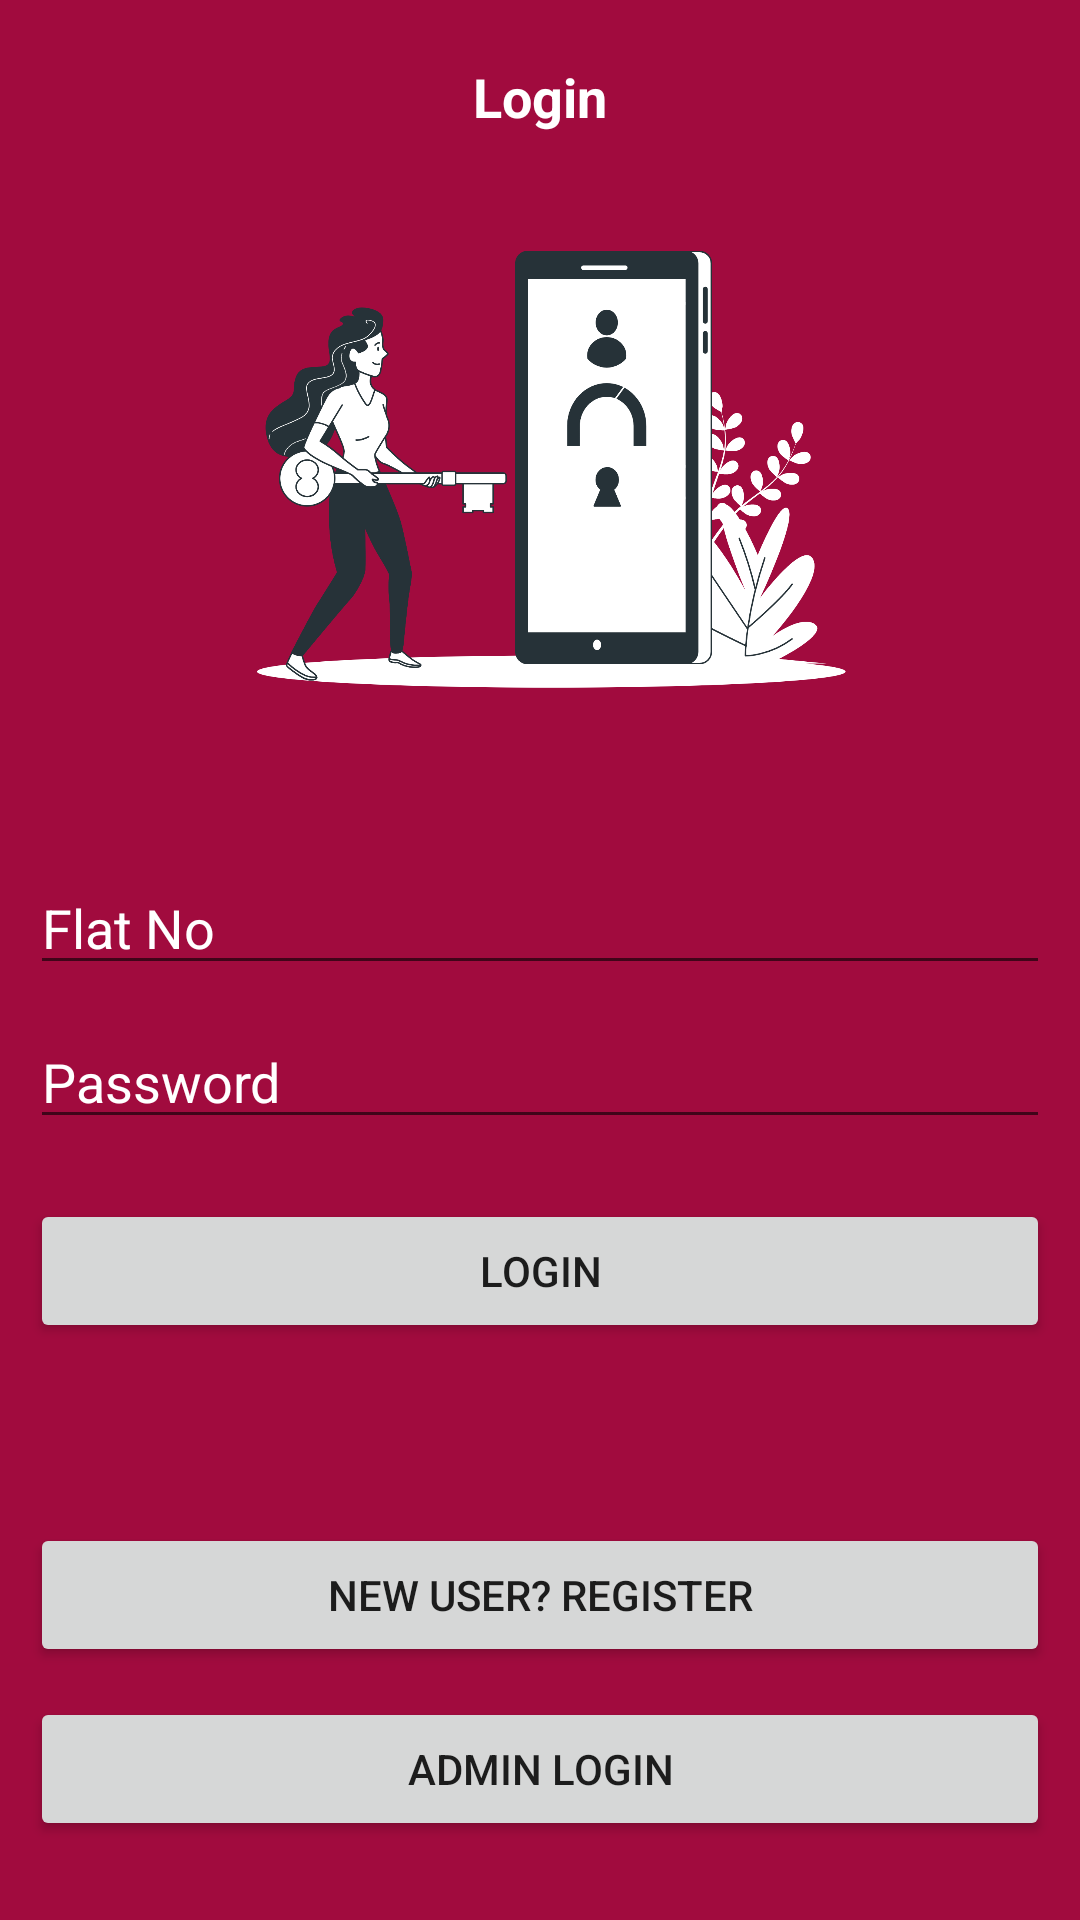

This screen was rendered from an Android layout file. Write that file and the resources it references.
<!-- AndroidManifest.xml: application theme Theme.ApartmentPal -->
<!-- res/layout/activity_main.xml -->
<?xml version="1.0" encoding="utf-8"?>
<RelativeLayout xmlns:android="http://schemas.android.com/apk/res/android"
    xmlns:app="http://schemas.android.com/apk/res-auto"
    xmlns:tools="http://schemas.android.com/tools"
    android:layout_width="match_parent"
    android:layout_height="match_parent"
    android:background="#A10B3E"
    tools:context=".MainActivity"
    android:padding="10dp">

    <TextView
        android:id="@+id/loginTextView"
        android:layout_width="wrap_content"
        android:layout_height="wrap_content"
        android:layout_centerHorizontal="true"
        android:layout_marginTop="10dp"
        android:hint="Login"
        android:textColor="#FFFFFF"
        android:textColorHint="#FFFFFF"
        android:textStyle="bold"
        android:textSize="18sp" />

    <ImageView
        android:id="@+id/loginIcon"
        android:layout_width="278dp"
        android:layout_height="247dp"
        android:layout_centerHorizontal="true"
        android:layout_marginTop="20dp"
        android:src="@drawable/login2"
        app:srcCompat="@drawable/login2" />


    <EditText
        android:id="@+id/loginFlatNo"
        android:layout_width="match_parent"
        android:layout_height="wrap_content"
        android:layout_below="@id/loginIcon"
        android:layout_marginTop="10dp"
        android:hint="Flat No"
        android:textColor="#FFFFFF"
        android:textColorHint="#FFFFFF" />

    <EditText
        android:id="@+id/loginpassword"
        android:layout_width="match_parent"
        android:layout_height="wrap_content"
        android:layout_below="@id/loginFlatNo"
        android:layout_marginTop="10dp"
        android:hint="Password"
        android:textColor="#FFFFFF"
        android:textColorHint="#FFFFFF" />

    <Button
        android:id="@+id/loginbtn"
        android:layout_width="match_parent"
        android:layout_height="wrap_content"
        android:text="Login"
        android:layout_marginTop="20dp"
        android:layout_below="@id/loginpassword"/>

    <Button
        android:id="@+id/toregistration"
        android:layout_width="match_parent"
        android:layout_height="wrap_content"
        android:layout_below="@id/loginbtn"
        android:layout_marginTop="60dp"
        android:text="New User? Register" />

    <Button
        android:id="@+id/securityloginbtn"
        android:layout_width="match_parent"
        android:layout_height="wrap_content"
        android:layout_below="@id/toregistration"
        android:layout_marginTop="10dp"
        android:text="Admin Login" />


</RelativeLayout>
<!-- resources referenced by this layout -->
<resources>
  <!-- drawable login2: png bitmap (drawable, 252762 bytes) -->
  <style name="Theme.ApartmentPal" parent="Base.Theme.ApartmentPal" />
  <style name="Base.Theme.ApartmentPal" parent="Theme.AppCompat.Light.NoActionBar">
          
          
      </style>
</resources>
